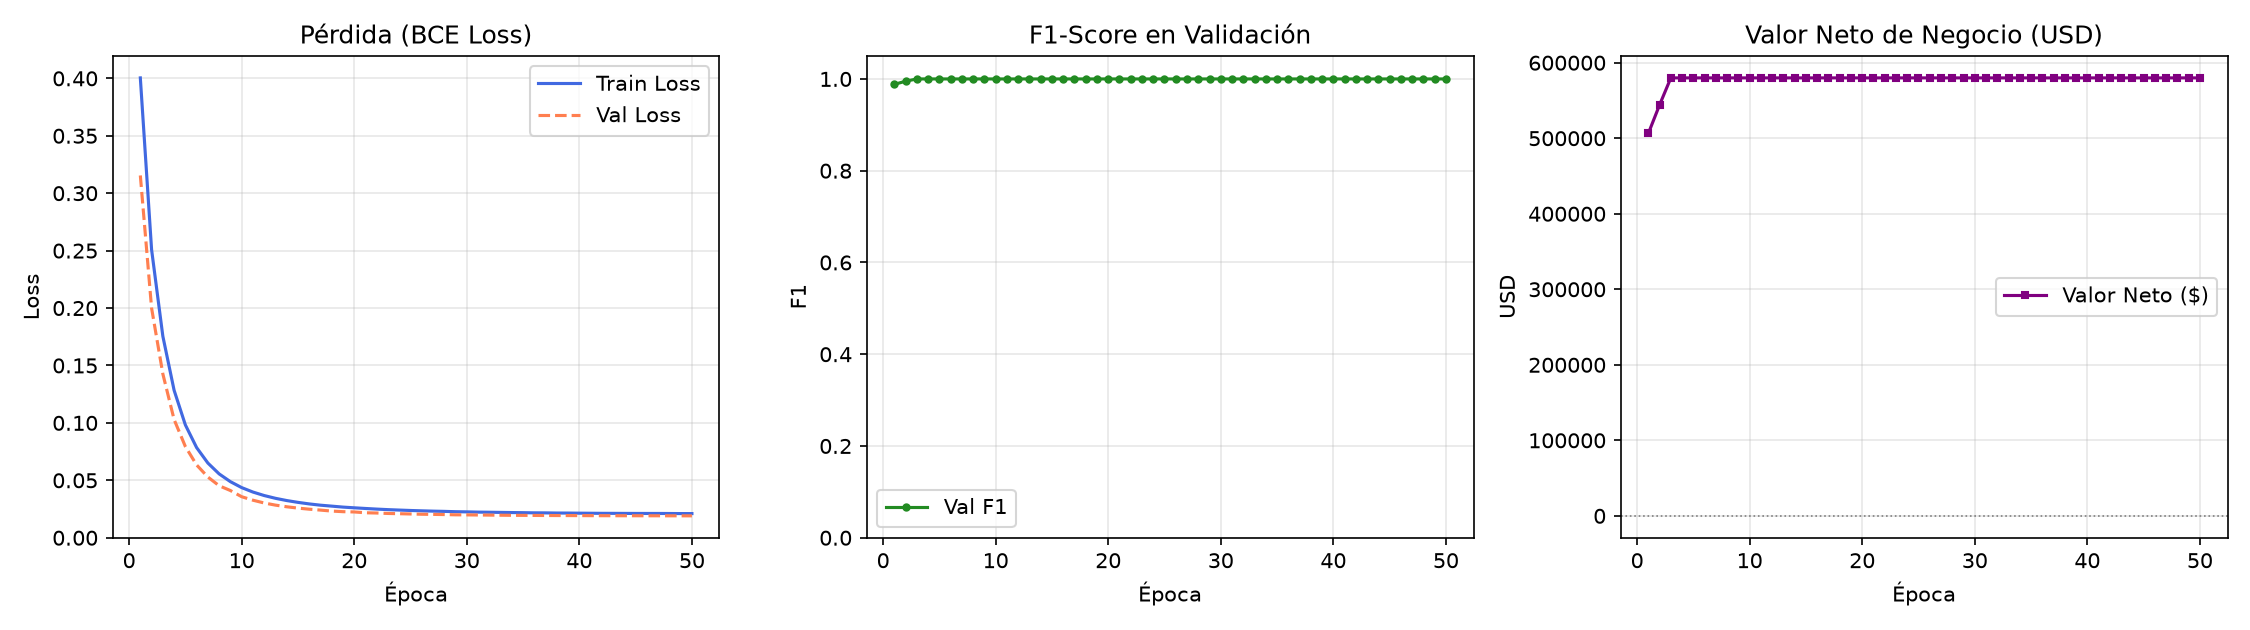

The file beside this chart, header and first rows:
epoch, train_loss, val_loss, val_precision, val_recall, val_f1, val_picking_error_s, val_business_value, lr, epoch_sec
1, 0.4004, 0.3155, 0.9966, 0.98, 0.9882, 0.1437, 506310, 0.0009991, 28.93
2, 0.2509, 0.1999, 1.0, 0.99, 0.995, 0.1468, 544160, 0.0009963, 0.68
3, 0.1755, 0.1427, 1.0, 1.0, 1.0, 0.1508, 579890, 0.0009916, 0.54
4, 0.1284, 0.1029, 1.0, 1.0, 1.0, 0.1425, 579890, 0.0009851, 0.56
5, 0.09825, 0.07942, 1.0, 1.0, 1.0, 0.1437, 579890, 0.0009768, 0.58
6, 0.07849, 0.06339, 1.0, 1.0, 1.0, 0.1406, 579890, 0.0009666, 0.58
7, 0.06504, 0.05285, 1.0, 1.0, 1.0, 0.1458, 579890, 0.0009548, 0.56
8, 0.05559, 0.04526, 1.0, 1.0, 1.0, 0.1487, 579890, 0.0009412, 0.56
9, 0.04883, 0.04111, 1.0, 1.0, 1.0, 0.1461, 579890, 0.0009261, 0.56
10, 0.04366, 0.03573, 1.0, 1.0, 1.0, 0.1387, 579890, 0.0009093, 0.53
11, 0.03979, 0.03269, 1.0, 1.0, 1.0, 0.1411, 579890, 0.000891, 0.6
12, 0.03675, 0.03026, 1.0, 1.0, 1.0, 0.1508, 579890, 0.0008713, 0.58
13, 0.03434, 0.0284, 1.0, 1.0, 1.0, 0.1434, 579890, 0.0008502, 0.58
14, 0.03239, 0.02697, 1.0, 1.0, 1.0, 0.1476, 579890, 0.0008278, 0.56
15, 0.0308, 0.0258, 1.0, 1.0, 1.0, 0.144, 579890, 0.0008042, 0.57
16, 0.02945, 0.02486, 1.0, 1.0, 1.0, 0.1426, 579890, 0.0007795, 0.57
17, 0.02834, 0.02407, 1.0, 1.0, 1.0, 0.1449, 579890, 0.0007538, 0.56
18, 0.02752, 0.02321, 1.0, 1.0, 1.0, 0.1448, 579890, 0.0007272, 0.6
19, 0.02668, 0.0227, 1.0, 1.0, 1.0, 0.1443, 579890, 0.0006999, 0.55
20, 0.02606, 0.02245, 1.0, 1.0, 1.0, 0.1412, 579890, 0.0006718, 0.57
21, 0.02548, 0.02174, 1.0, 1.0, 1.0, 0.1476, 579890, 0.0006431, 0.58
22, 0.02494, 0.02152, 1.0, 1.0, 1.0, 0.1505, 579890, 0.000614, 0.55
23, 0.02447, 0.02114, 1.0, 1.0, 1.0, 0.1438, 579890, 0.0005845, 0.55
24, 0.02409, 0.02092, 1.0, 1.0, 1.0, 0.1435, 579890, 0.0005548, 0.57
25, 0.02373, 0.02069, 1.0, 1.0, 1.0, 0.1453, 579890, 0.000525, 0.57
26, 0.02343, 0.02045, 1.0, 1.0, 1.0, 0.145, 579890, 0.0004952, 0.59
27, 0.02316, 0.02033, 1.0, 1.0, 1.0, 0.1458, 579890, 0.0004655, 0.57
28, 0.02295, 0.02018, 1.0, 1.0, 1.0, 0.1415, 579890, 0.000436, 0.57
29, 0.02267, 0.01996, 1.0, 1.0, 1.0, 0.146, 579890, 0.0004069, 0.57
30, 0.02253, 0.0199, 1.0, 1.0, 1.0, 0.1432, 579890, 0.0003782, 0.56
31, 0.02231, 0.01979, 1.0, 1.0, 1.0, 0.1434, 579890, 0.0003501, 0.56
32, 0.02219, 0.01971, 1.0, 1.0, 1.0, 0.1452, 579890, 0.0003228, 0.55
33, 0.02206, 0.0196, 1.0, 1.0, 1.0, 0.1434, 579890, 0.0002962, 0.55
34, 0.02193, 0.01951, 1.0, 1.0, 1.0, 0.1435, 579890, 0.0002705, 0.54
35, 0.02182, 0.01947, 1.0, 1.0, 1.0, 0.1449, 579890, 0.0002458, 0.56
36, 0.02168, 0.01942, 1.0, 1.0, 1.0, 0.1451, 579890, 0.0002222, 0.57
37, 0.02164, 0.01937, 1.0, 1.0, 1.0, 0.1448, 579890, 0.0001998, 0.59
38, 0.02151, 0.01933, 1.0, 1.0, 1.0, 0.1431, 579890, 0.0001787, 0.57
39, 0.02148, 0.0193, 1.0, 1.0, 1.0, 0.1443, 579890, 0.000159, 0.59
40, 0.02139, 0.01927, 1.0, 1.0, 1.0, 0.145, 579890, 0.0001407, 0.58
41, 0.02132, 0.01923, 1.0, 1.0, 1.0, 0.144, 579890, 0.0001239, 0.6
42, 0.02125, 0.01919, 1.0, 1.0, 1.0, 0.1444, 579890, 0.0001088, 0.56
43, 0.02123, 0.01917, 1.0, 1.0, 1.0, 0.1443, 579890, 9.52e-05, 0.54
44, 0.02119, 0.01915, 1.0, 1.0, 1.0, 0.1458, 579890, 8.34e-05, 0.57
45, 0.02116, 0.01915, 1.0, 1.0, 1.0, 0.1443, 579890, 7.32e-05, 0.56
46, 0.02114, 0.01912, 1.0, 1.0, 1.0, 0.1432, 579890, 6.49e-05, 0.57
47, 0.02114, 0.01911, 1.0, 1.0, 1.0, 0.1466, 579890, 5.84e-05, 0.55
48, 0.0211, 0.01909, 1.0, 1.0, 1.0, 0.1443, 579890, 5.37e-05, 0.59
49, 0.02104, 0.01908, 1.0, 1.0, 1.0, 0.1453, 579890, 5.09e-05, 0.61
50, 0.02104, 0.01906, 1.0, 1.0, 1.0, 0.1436, 579890, 5e-05, 0.57
